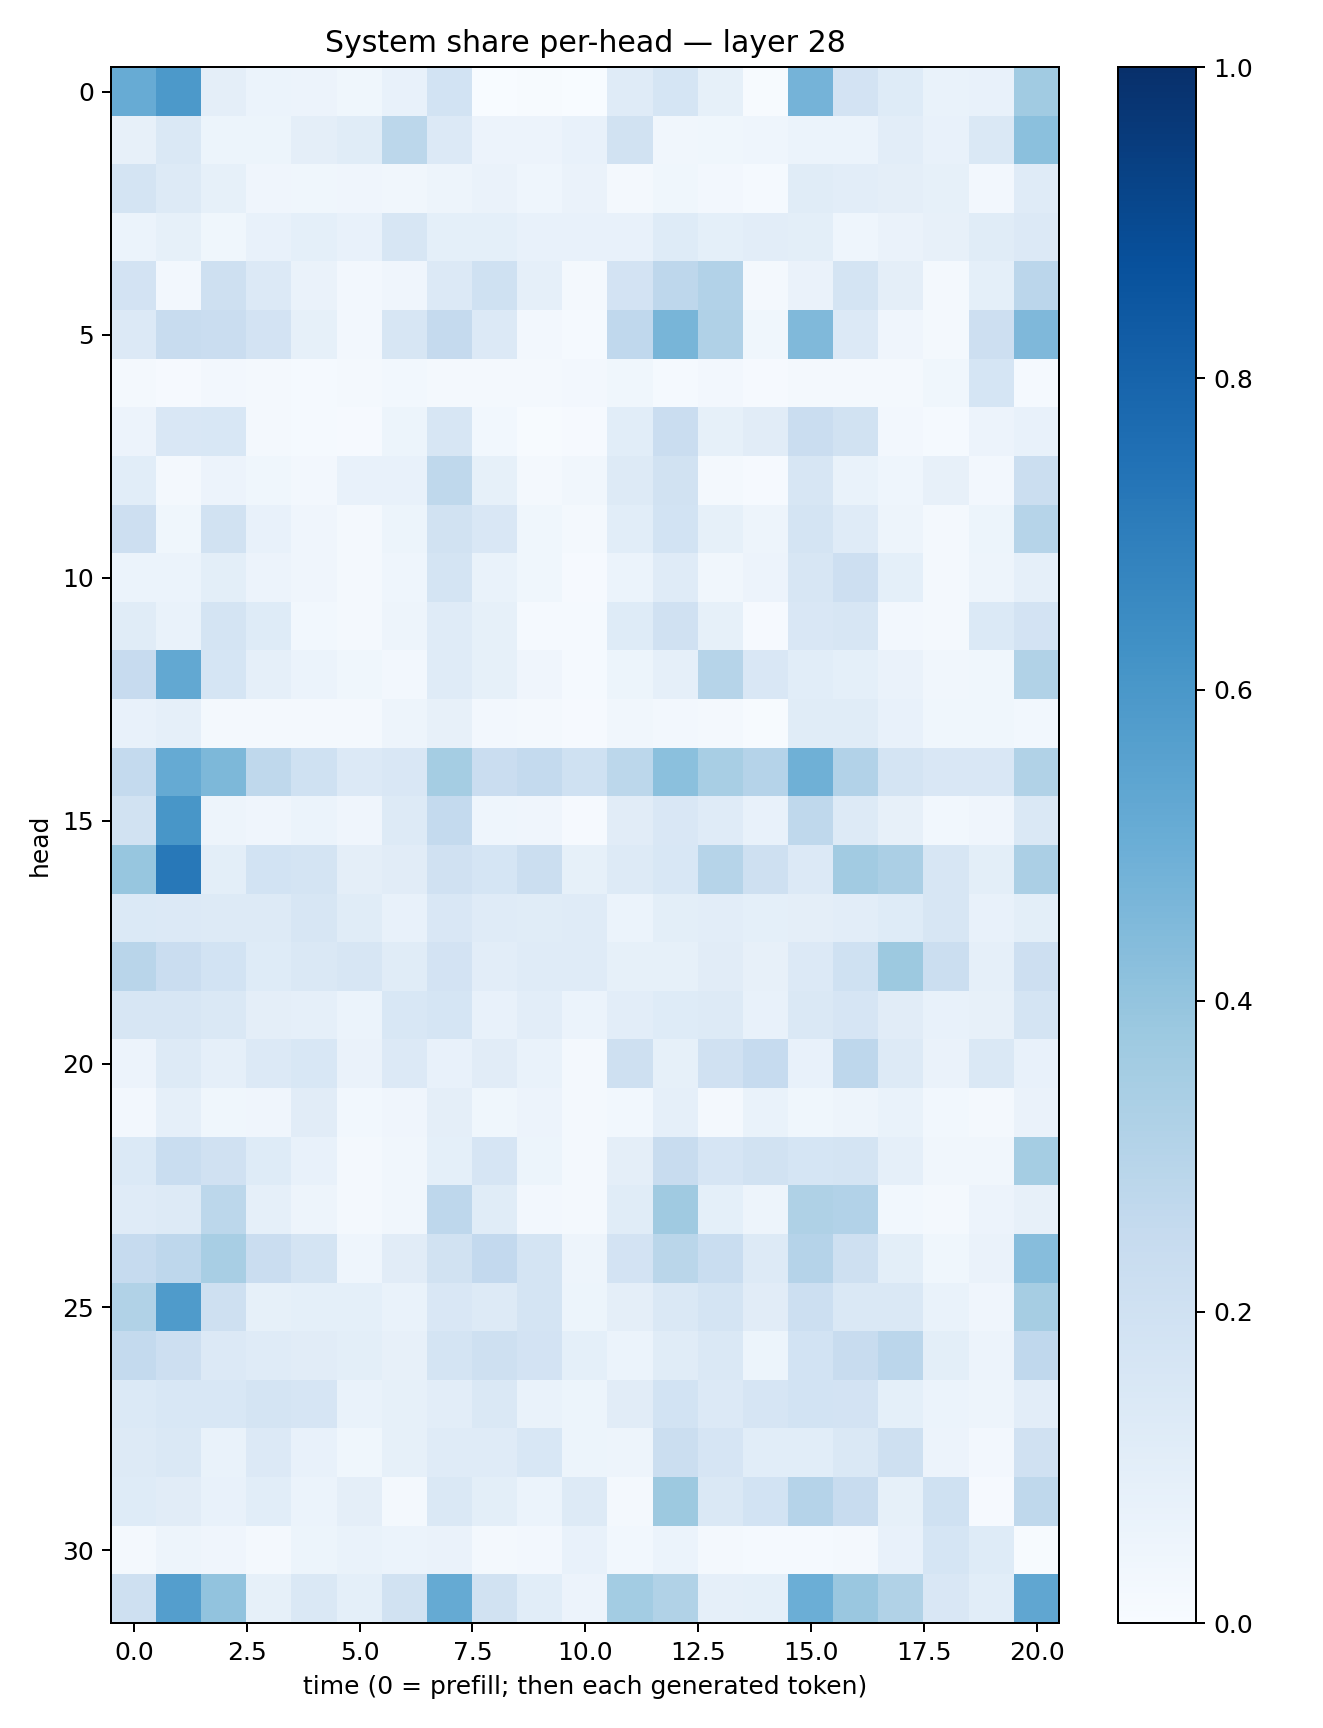

Source data for this figure (header and first rows):
0.5117121, 0.5928805, 0.09676931, 0.060625944, 0.05725002, 0.037654612, 0.07253231, 0.18457918, 0.00355101, 0.0039411606, 0.0005808659, 0.11976454, 0.17041701, 0.083526455, 0.0045200423, 0.4764077, 0.18237612, 0.12386389, 0.06851441, 0.07608633, 0.3670176
0.07885, 0.1466, 0.05325, 0.05131, 0.09736, 0.1163, 0.2784, 0.1353, 0.0556, 0.05745, 0.07052, 0.1942, 0.03285, 0.03727, 0.04647, 0.06103, 0.06118, 0.1036, 0.07443, 0.1447, 0.4183
0.1743, 0.1253, 0.08279, 0.0421, 0.0353, 0.04156, 0.03147, 0.05076, 0.0636, 0.04648, 0.06288, 0.02205, 0.03644, 0.02679, 0.01513, 0.1135, 0.1026, 0.09408, 0.08591, 0.02408, 0.1193
0.06031, 0.08347, 0.03545, 0.07512, 0.09172, 0.07556, 0.1574, 0.09112, 0.09024, 0.07141, 0.0764, 0.0736, 0.1221, 0.09275, 0.1035, 0.09974, 0.04363, 0.0655, 0.08067, 0.1164, 0.1354
0.1798, 0.02685, 0.2078, 0.1352, 0.06581, 0.02409, 0.04125, 0.1357, 0.2009, 0.08974, 0.02188, 0.1822, 0.2771, 0.3091, 0.01838, 0.06419, 0.1771, 0.09563, 0.01967, 0.09287, 0.2845
0.1354, 0.2419, 0.2268, 0.1828, 0.08348, 0.02716, 0.158, 0.2517, 0.1356, 0.02569, 0.01437, 0.2678, 0.4669, 0.3168, 0.03698, 0.4458, 0.135, 0.04204, 0.02083, 0.214, 0.4512
0.02184, 0.01113, 0.02571, 0.01977, 0.01396, 0.02246, 0.03009, 0.02186, 0.01933, 0.01568, 0.02586, 0.03552, 0.01523, 0.02356, 0.01118, 0.01918, 0.02338, 0.01959, 0.03681, 0.1699, 0.01185
0.05767, 0.1503, 0.1561, 0.02226, 0.01213, 0.008658, 0.05101, 0.1611, 0.02801, 0.00755, 0.009253, 0.1071, 0.2303, 0.08535, 0.1118, 0.2287, 0.1935, 0.02577, 0.0141, 0.05627, 0.0704
0.108, 0.01659, 0.05711, 0.03658, 0.02619, 0.07136, 0.07408, 0.2716, 0.08571, 0.01697, 0.03193, 0.1295, 0.1923, 0.01979, 0.009067, 0.1608, 0.06727, 0.04404, 0.08102, 0.02437, 0.2242
0.2139, 0.03792, 0.1939, 0.07737, 0.04096, 0.02029, 0.0538, 0.1906, 0.1517, 0.03747, 0.01828, 0.1082, 0.1871, 0.08304, 0.05058, 0.1745, 0.1174, 0.049, 0.01763, 0.05185, 0.298
0.06211, 0.05946, 0.09934, 0.05695, 0.04243, 0.01856, 0.04386, 0.1723, 0.06783, 0.03602, 0.009025, 0.06068, 0.1194, 0.03177, 0.05821, 0.1625, 0.2136, 0.09102, 0.02218, 0.05075, 0.08796
0.1167, 0.06699, 0.1771, 0.125, 0.03008, 0.0168, 0.04793, 0.1202, 0.08485, 0.0156, 0.01412, 0.1232, 0.1954, 0.08399, 0.01023, 0.1507, 0.1602, 0.02664, 0.01667, 0.1406, 0.1819
0.2441, 0.5235, 0.1704, 0.08797, 0.0587, 0.0361, 0.02582, 0.1206, 0.08306, 0.03909, 0.0156, 0.05337, 0.08948, 0.2979, 0.1503, 0.1065, 0.0918, 0.06335, 0.03134, 0.03825, 0.3158
0.07378, 0.08746, 0.02261, 0.01637, 0.0215, 0.02062, 0.04832, 0.07971, 0.0242, 0.02175, 0.01033, 0.03335, 0.02637, 0.01648, 0.007526, 0.1148, 0.1168, 0.07654, 0.03746, 0.03796, 0.02803
0.2544, 0.519, 0.4543, 0.2702, 0.1994, 0.1355, 0.1522, 0.3518, 0.2272, 0.255, 0.2028, 0.2783, 0.4203, 0.343, 0.3015, 0.4897, 0.3091, 0.1764, 0.1495, 0.1503, 0.313
0.1919, 0.6025, 0.0491, 0.04275, 0.05891, 0.04024, 0.1317, 0.2541, 0.04352, 0.04251, 0.009536, 0.1098, 0.1497, 0.1205, 0.07347, 0.2713, 0.1267, 0.07836, 0.02901, 0.04199, 0.1475
0.3937, 0.7222, 0.09895, 0.1861, 0.176, 0.09749, 0.1112, 0.1974, 0.1709, 0.2226, 0.08232, 0.131, 0.1538, 0.3005, 0.2042, 0.134, 0.3616, 0.3349, 0.1565, 0.09874, 0.3344
0.1402, 0.1334, 0.1281, 0.1323, 0.1615, 0.1172, 0.07734, 0.1499, 0.1191, 0.1157, 0.1194, 0.05971, 0.09771, 0.1027, 0.09196, 0.0966, 0.1028, 0.123, 0.157, 0.07057, 0.1007
0.2905, 0.2271, 0.1844, 0.124, 0.1413, 0.1623, 0.1171, 0.1815, 0.1024, 0.1197, 0.1188, 0.08259, 0.08497, 0.111, 0.0802, 0.1352, 0.2005, 0.3758, 0.2204, 0.08675, 0.2134
0.1636, 0.1602, 0.1415, 0.09487, 0.08692, 0.05942, 0.153, 0.1703, 0.07811, 0.1032, 0.06134, 0.1033, 0.1243, 0.1289, 0.07212, 0.1422, 0.1642, 0.1106, 0.07435, 0.08132, 0.1724
0.05845, 0.1294, 0.08914, 0.1355, 0.154, 0.06367, 0.1357, 0.07715, 0.1129, 0.07019, 0.02188, 0.2095, 0.08588, 0.1976, 0.2477, 0.07486, 0.2759, 0.13, 0.06595, 0.141, 0.07467
0.02439, 0.08895, 0.03752, 0.04211, 0.1102, 0.03089, 0.03931, 0.09711, 0.03787, 0.05535, 0.01789, 0.02754, 0.08885, 0.01651, 0.068, 0.03645, 0.0501, 0.06845, 0.03, 0.01618, 0.06357
0.1373, 0.2336, 0.1955, 0.1244, 0.0746, 0.01685, 0.03431, 0.09338, 0.1648, 0.05148, 0.0178, 0.09629, 0.238, 0.1664, 0.1931, 0.1717, 0.1788, 0.08739, 0.03156, 0.03441, 0.3541
0.1185, 0.1305, 0.2783, 0.08915, 0.04985, 0.01763, 0.03327, 0.2762, 0.1155, 0.02667, 0.01575, 0.1145, 0.3699, 0.09347, 0.05022, 0.3233, 0.3103, 0.02864, 0.01682, 0.05797, 0.08197
0.2489, 0.2755, 0.3432, 0.2297, 0.1763, 0.04627, 0.1114, 0.1882, 0.2607, 0.175, 0.04879, 0.1823, 0.2879, 0.2334, 0.1283, 0.3015, 0.2108, 0.09873, 0.0383, 0.06636, 0.4318
0.3132, 0.5856, 0.2056, 0.0847, 0.09322, 0.09069, 0.06961, 0.1514, 0.1308, 0.1729, 0.05226, 0.09386, 0.1441, 0.1745, 0.1129, 0.2171, 0.1452, 0.1471, 0.06778, 0.0402, 0.348
0.2541, 0.2127, 0.1349, 0.1184, 0.1105, 0.1014, 0.08048, 0.1732, 0.2052, 0.1822, 0.0931, 0.06187, 0.1165, 0.1437, 0.0528, 0.1851, 0.2411, 0.2815, 0.0979, 0.05521, 0.2686
0.1375, 0.156, 0.1547, 0.1781, 0.1667, 0.06764, 0.08249, 0.1016, 0.1415, 0.06684, 0.05087, 0.1111, 0.1856, 0.134, 0.1647, 0.1859, 0.18, 0.09046, 0.06213, 0.04848, 0.1048
0.1283, 0.1421, 0.06712, 0.1356, 0.0707, 0.03836, 0.08446, 0.1174, 0.1173, 0.1554, 0.05322, 0.04822, 0.22, 0.1662, 0.1075, 0.1078, 0.1436, 0.209, 0.057, 0.02499, 0.198
0.1229, 0.1103, 0.07165, 0.1063, 0.06013, 0.09511, 0.02257, 0.1419, 0.099, 0.05907, 0.132, 0.02265, 0.3784, 0.1417, 0.1863, 0.3027, 0.2377, 0.08501, 0.203, 0.009535, 0.2718
0.01732, 0.04913, 0.04291, 0.02143, 0.05397, 0.06819, 0.06053, 0.06261, 0.01618, 0.02428, 0.07056, 0.02952, 0.0616, 0.02047, 0.01375, 0.01491, 0.01627, 0.07222, 0.169, 0.1234, 0.007224
0.2079, 0.5666, 0.4036, 0.08484, 0.1426, 0.09297, 0.1917, 0.5166, 0.1945, 0.1089, 0.05673, 0.3557, 0.3143, 0.08756, 0.0913, 0.4999, 0.3838, 0.3138, 0.1493, 0.108, 0.5332
